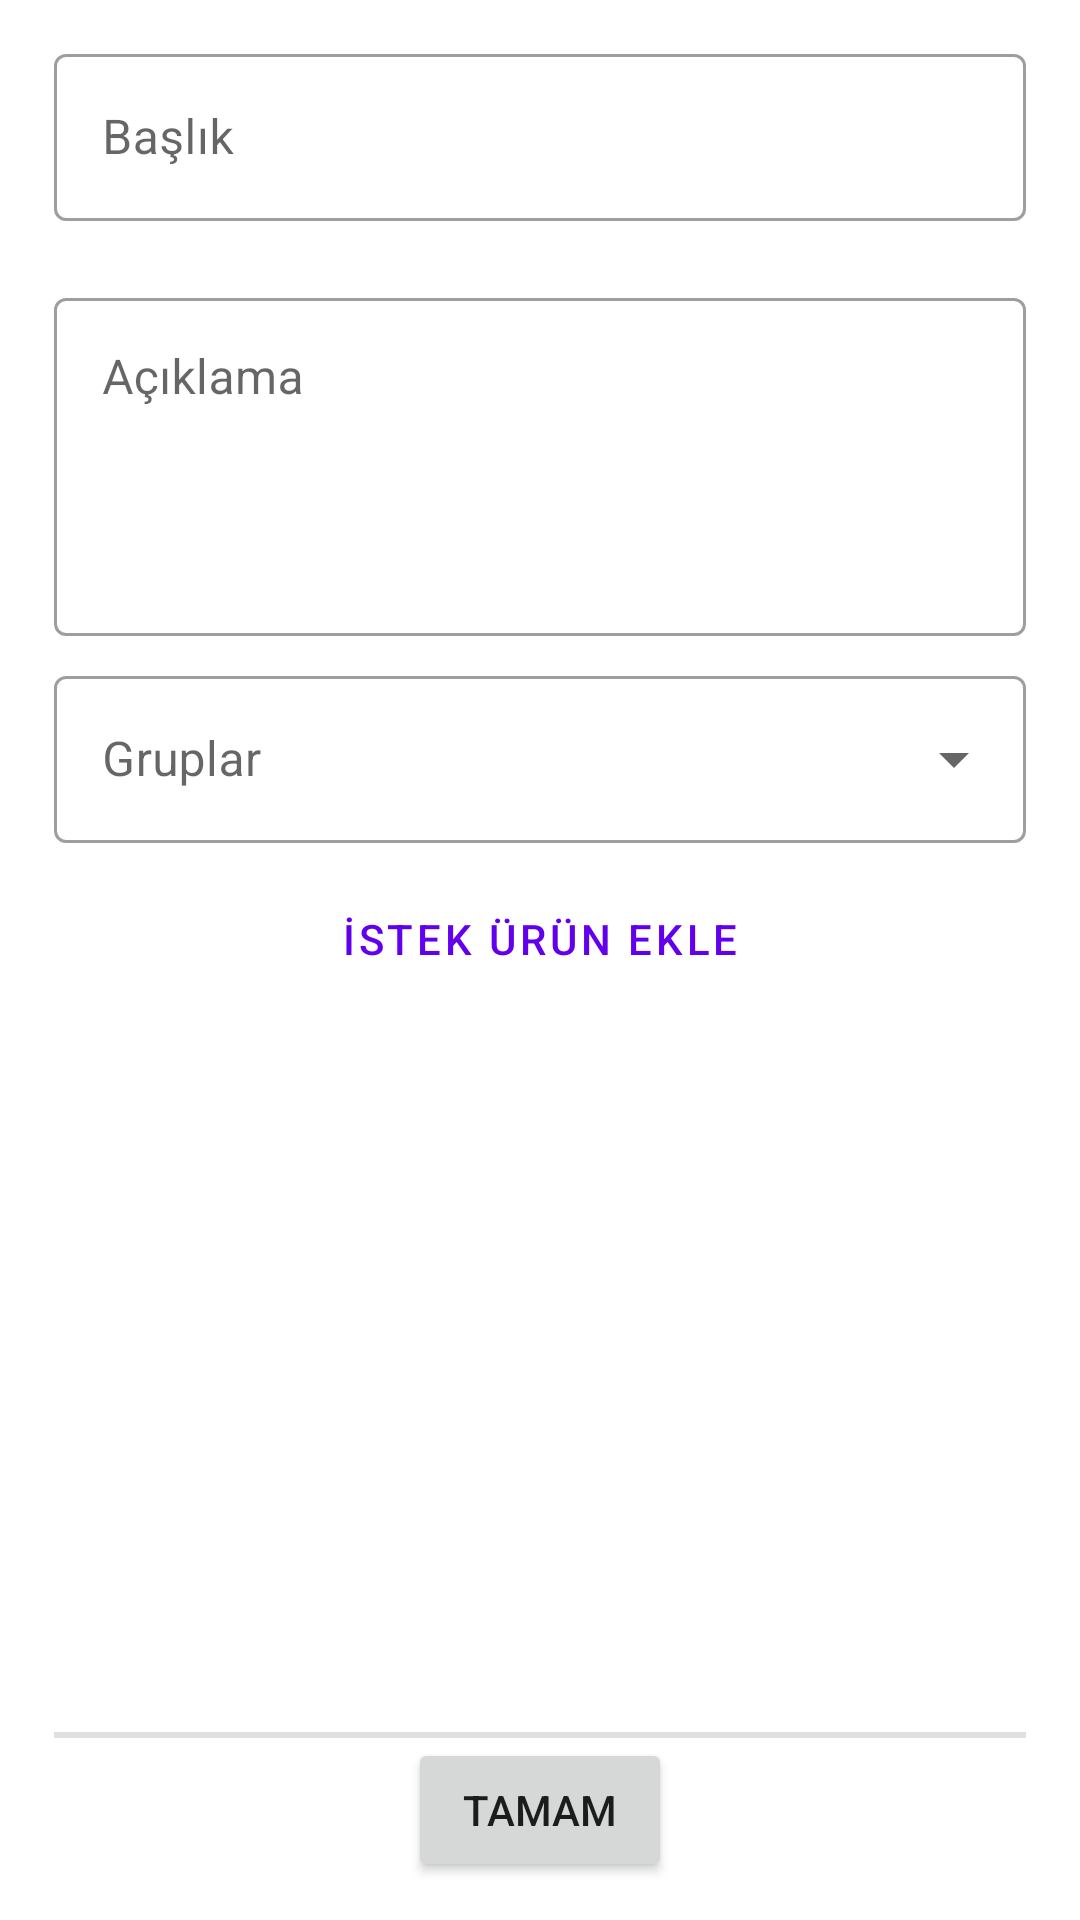

The Android layout XML behind this screen, and the referenced resources:
<!-- AndroidManifest.xml: application theme Theme.MutfakDolabi -->
<!-- res/layout/fragment_talep_ekle.xml -->
<?xml version="1.0" encoding="utf-8"?>
<androidx.constraintlayout.widget.ConstraintLayout xmlns:android="http://schemas.android.com/apk/res/android"
    xmlns:app="http://schemas.android.com/apk/res-auto"
    xmlns:tools="http://schemas.android.com/tools"
    android:layout_width="match_parent"
    android:layout_height="match_parent"
    tools:context=".fragments.TalepEkleFragment">



    <androidx.constraintlayout.widget.Guideline
        android:id="@+id/guidelineFragmentTalepEkleTextInputLayoutVerticalStart"
        android:layout_width="wrap_content"
        android:layout_height="wrap_content"
        android:orientation="vertical"
        app:layout_constraintGuide_percent="0.05" />

    <androidx.constraintlayout.widget.Guideline
        android:id="@+id/guidelineFragmentTalepEkleTextInputLayoutVerticalEnd"
        android:layout_width="wrap_content"
        android:layout_height="wrap_content"
        android:orientation="vertical"
        app:layout_constraintGuide_percent="0.95" />

    <androidx.constraintlayout.widget.Guideline
        android:id="@+id/guidelineFragmentTalepEkleTextInputLayoutHorizontalTop"
        android:layout_width="wrap_content"
        android:layout_height="wrap_content"
        android:orientation="horizontal"
        app:layout_constraintGuide_percent="0.02" />

    <androidx.constraintlayout.widget.Guideline
        android:id="@+id/guidelineFragmentTalepEkleTextInputLayoutHorizontalBottom"
        android:layout_width="wrap_content"
        android:layout_height="wrap_content"
        android:orientation="horizontal"
        app:layout_constraintGuide_percent="0.98" />

    <com.google.android.material.textfield.TextInputLayout
        android:id="@+id/textInputLayoutFragmentTalepEkleDescriptionOfTalep"
        style="@style/Widget.MaterialComponents.TextInputLayout.OutlinedBox"
        android:layout_width="0dp"
        android:layout_height="wrap_content"
        app:layout_constraintEnd_toStartOf="@+id/guidelineFragmentTalepEkleTextInputLayoutVerticalEnd"
        app:layout_constraintStart_toStartOf="@+id/guidelineFragmentTalepEkleTextInputLayoutVerticalStart"
        app:layout_constraintTop_toBottomOf="@+id/textInputLayoutFragmentTalepEkleTitleOfTalep">

        <com.google.android.material.textfield.TextInputEditText
            android:layout_width="match_parent"
            android:layout_height="wrap_content"
            android:gravity="top"
            android:hint="@string/aciklama"
            android:maxLength="255"
            android:maxLines="4"
            android:minLines="4" />
    </com.google.android.material.textfield.TextInputLayout>

    <com.google.android.material.textfield.TextInputLayout
        android:id="@+id/textInputLayoutFragmentTalepEkleTitleOfTalep"
        style="@style/Widget.MaterialComponents.TextInputLayout.OutlinedBox"
        android:layout_width="0dp"
        android:layout_height="wrap_content"
        app:errorEnabled="true"
        app:layout_constraintEnd_toStartOf="@+id/guidelineFragmentTalepEkleTextInputLayoutVerticalEnd"
        app:layout_constraintStart_toStartOf="@id/guidelineFragmentTalepEkleTextInputLayoutVerticalStart"
        app:layout_constraintTop_toTopOf="@+id/guidelineFragmentTalepEkleTextInputLayoutHorizontalTop">

        <com.google.android.material.textfield.TextInputEditText
            android:layout_width="match_parent"
            android:layout_height="wrap_content"
            android:hint="@string/baslik"
            android:maxLength="64"
            android:maxLines="1" />
    </com.google.android.material.textfield.TextInputLayout>

    <androidx.recyclerview.widget.RecyclerView
        android:id="@+id/recyclerViewFragmentTalepEkleProductList"
        android:layout_width="0dp"
        android:layout_height="0dp"
        android:layout_marginTop="8dp"
        app:layout_constraintBottom_toTopOf="@+id/buttonFragmentTalepEkleTamam"
        app:layout_constraintEnd_toEndOf="@id/guidelineFragmentTalepEkleTextInputLayoutVerticalEnd"
        app:layout_constraintStart_toStartOf="@id/guidelineFragmentTalepEkleTextInputLayoutVerticalStart"
        app:layout_constraintTop_toBottomOf="@+id/buttonFragmentTalepEkleAddProduct" />

    <Button
        android:id="@+id/buttonFragmentTalepEkleAddProduct"
        style="@style/Widget.MaterialComponents.Button.OutlinedButton"
        android:layout_width="wrap_content"
        android:layout_height="wrap_content"
        android:layout_marginTop="8dp"
        android:text="@string/istek_urun_ekle"
        app:layout_constraintEnd_toStartOf="@+id/guidelineFragmentTalepEkleTextInputLayoutVerticalEnd"
        app:layout_constraintStart_toStartOf="@+id/guidelineFragmentTalepEkleTextInputLayoutVerticalStart"
        app:layout_constraintTop_toBottomOf="@+id/exposedDropdownMenuFragmentTalepEkleGroupSelect" />

    <Button
        android:id="@+id/buttonFragmentTalepEkleTamam"
        android:layout_width="wrap_content"
        android:layout_height="wrap_content"
        android:layout_marginTop="8dp"
        android:text="@string/tamam"
        app:layout_constraintBottom_toTopOf="@+id/guidelineFragmentTalepEkleTextInputLayoutHorizontalBottom"
        app:layout_constraintEnd_toStartOf="@+id/guidelineFragmentTalepEkleTextInputLayoutVerticalEnd"
        app:layout_constraintStart_toStartOf="@+id/guidelineFragmentTalepEkleTextInputLayoutVerticalStart" />

    <com.google.android.material.textfield.TextInputLayout
        android:id="@+id/exposedDropdownMenuFragmentTalepEkleGroupSelect"
        style="@style/Widget.MaterialComponents.TextInputLayout.OutlinedBox.ExposedDropdownMenu"
        android:layout_width="0dp"
        android:layout_height="wrap_content"
        android:layout_marginTop="8dp"
        app:layout_constraintEnd_toEndOf="@id/guidelineFragmentTalepEkleTextInputLayoutVerticalEnd"
        app:layout_constraintStart_toStartOf="@id/guidelineFragmentTalepEkleTextInputLayoutVerticalStart"
        app:layout_constraintTop_toBottomOf="@id/textInputLayoutFragmentTalepEkleDescriptionOfTalep">

        <AutoCompleteTextView
            android:layout_width="match_parent"
            android:layout_height="wrap_content"
            android:hint="Gruplar"
            android:inputType="none"
            android:maxLines="1" />
    </com.google.android.material.textfield.TextInputLayout>

    <View
        android:layout_width="0dp"
        android:layout_height="2dp"
        android:background="?attr/dividerHorizontal"
        app:layout_constraintBottom_toBottomOf="@id/recyclerViewFragmentTalepEkleProductList"
        app:layout_constraintEnd_toEndOf="@id/guidelineFragmentTalepEkleTextInputLayoutVerticalEnd"
        app:layout_constraintStart_toStartOf="@id/guidelineFragmentTalepEkleTextInputLayoutVerticalStart" />

</androidx.constraintlayout.widget.ConstraintLayout>
<!-- resources referenced by this layout -->
<resources>
  <string name="aciklama">Açıklama</string>
  <string name="baslik">Başlık</string>
  <string name="istek_urun_ekle">İstek Ürün Ekle</string>
  <string name="tamam">Tamam</string>
  <style name="Theme.MutfakDolabi" parent="Theme.MaterialComponents.DayNight.DarkActionBar">
          
          <item name="colorPrimary">@color/purple_500</item>
          <item name="colorPrimaryVariant">@color/purple_700</item>
          <item name="colorOnPrimary">@color/white</item>
          
          <item name="colorSecondary">@color/teal_200</item>
          <item name="colorSecondaryVariant">@color/teal_700</item>
          <item name="colorOnSecondary">@color/black</item>
          
          <item name="android:statusBarColor" tools:targetApi="l">?attr/colorPrimaryVariant</item>
          
      </style>
  <!-- not gathered from this repository: default colours our renderer supplied (Android Studio template values) -->
  <color name="purple_500">#FF6200EE</color>
  <color name="purple_700">#FF3700B3</color>
  <color name="teal_200">#FF03DAC5</color>
  <color name="teal_700">#FF018786</color>
  <color name="black">#FF000000</color>
  <color name="white">#FFFFFFFF</color>
</resources>
